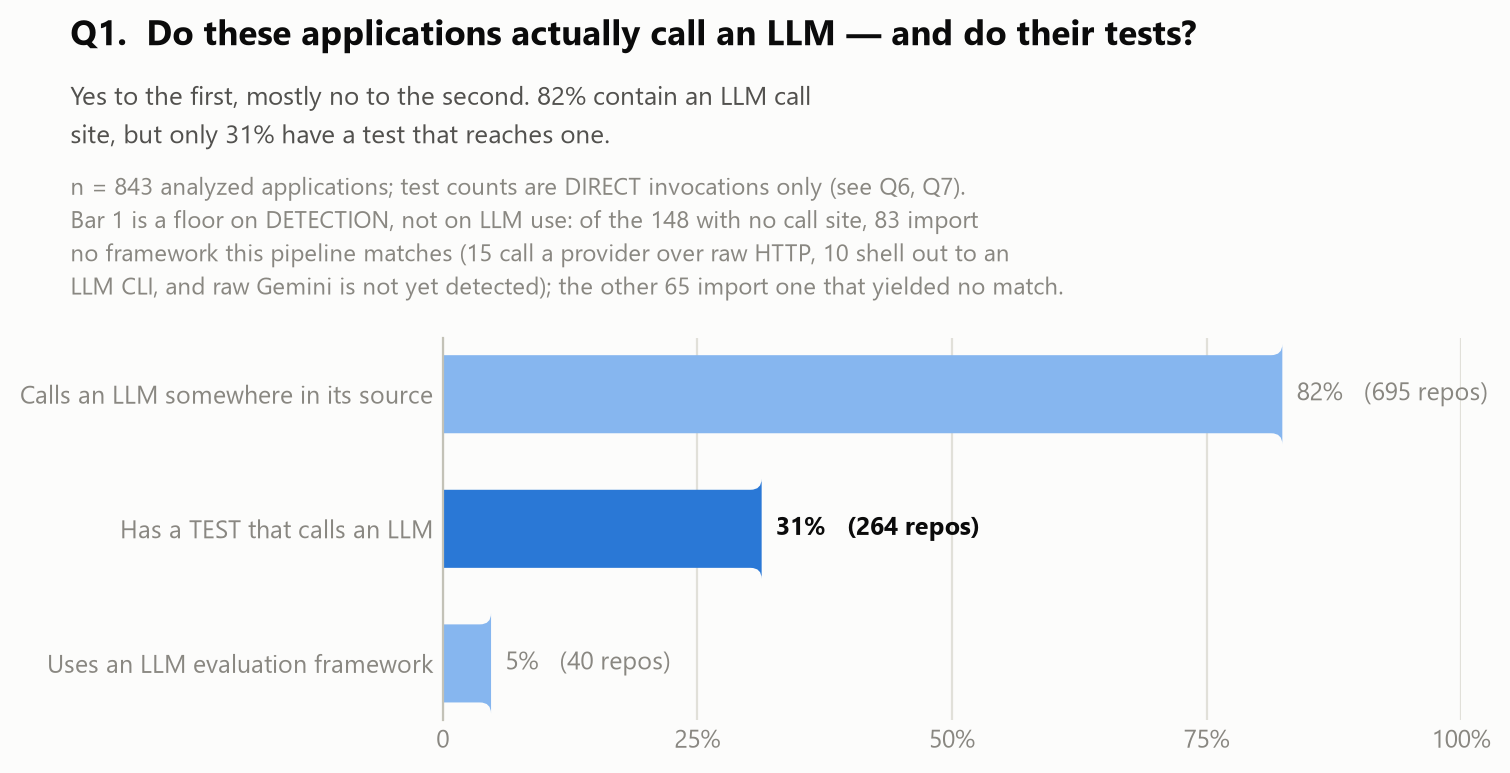

Source data for this figure (header and first rows):
measure, repos, pct_of_analyzed
Calls an LLM somewhere in its source, 695, 82.4
Has a TEST that calls an LLM, 264, 31.3
Uses an LLM evaluation framework, 40, 4.7
analyzed applications (denominator), 843, 100.0
